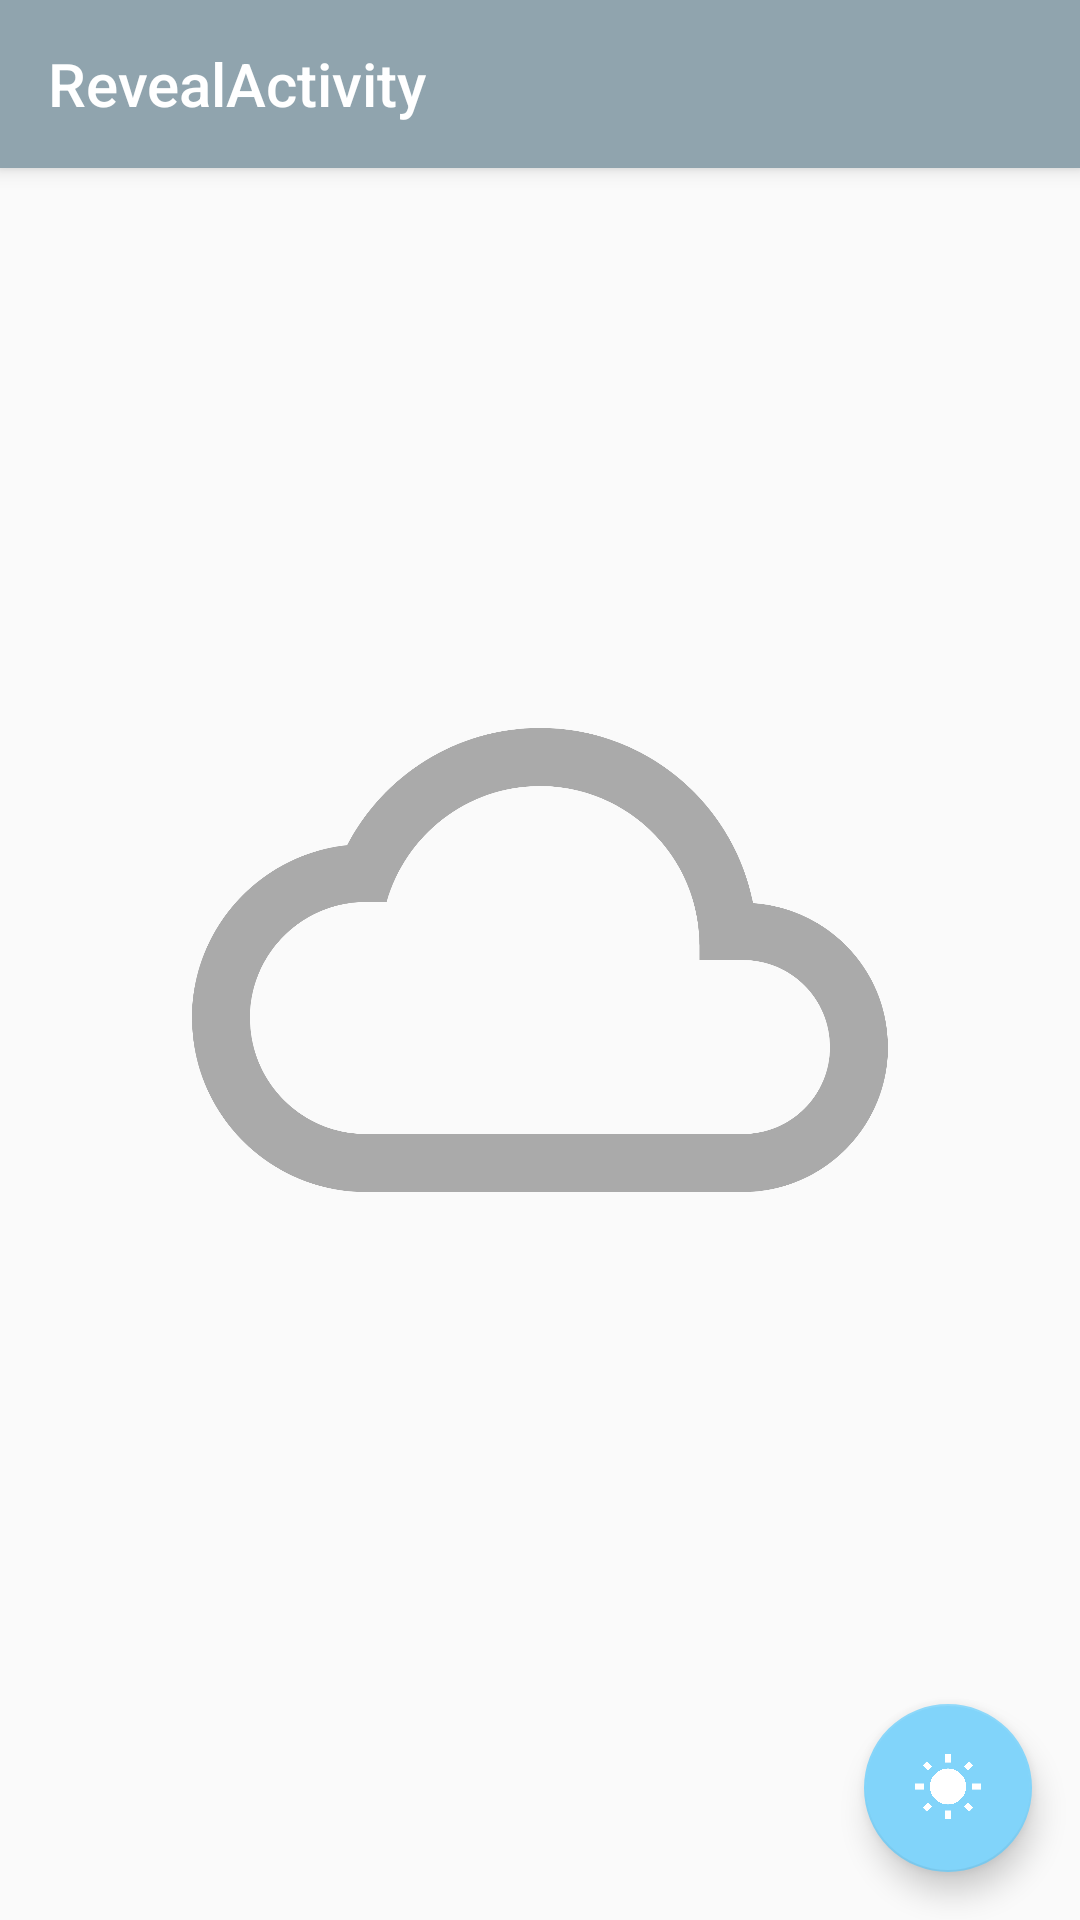

This screen was rendered from an Android layout file. Write that file and the resources it references.
<!-- AndroidManifest.xml: activity theme AppTheme.NoActionBar -->
<!-- res/layout/activity_main.xml -->
<?xml version="1.0" encoding="utf-8"?>
<android.support.design.widget.CoordinatorLayout xmlns:android="http://schemas.android.com/apk/res/android"
        xmlns:app="http://schemas.android.com/apk/res-auto"
        xmlns:tools="http://schemas.android.com/tools"
        android:id="@+id/main_activity"
        android:layout_width="match_parent"
        android:layout_height="match_parent"
        tools:context="com.tfighiera.revealactivity.MainActivity">

    <android.support.design.widget.AppBarLayout
            android:layout_height="wrap_content"
            android:layout_width="match_parent"
            android:theme="@style/AppTheme.AppBarOverlay">

        <android.support.v7.widget.Toolbar
                android:id="@+id/toolbar"
                android:layout_width="match_parent"
                android:layout_height="?attr/actionBarSize"
                android:background="?attr/colorPrimary"
                app:title="@string/app_name"
                app:popupTheme="@style/AppTheme.PopupOverlay" />

    </android.support.design.widget.AppBarLayout>

    <include layout="@layout/content_main" />

    <android.support.design.widget.FloatingActionButton
            android:id="@+id/fab"
            android:layout_width="wrap_content"
            android:layout_height="wrap_content"
            android:layout_gravity="bottom|end"
            android:scaleType="centerInside"
            android:tint="@android:color/background_light"
            app:srcCompat="@drawable/ic_wb_sunny_24dp"
            android:layout_marginEnd="16dp"
            android:layout_marginBottom="16dp"/>

</android.support.design.widget.CoordinatorLayout>
<!-- res/layout/content_main.xml (included above) -->
<?xml version="1.0" encoding="utf-8"?>
<ImageView xmlns:android="http://schemas.android.com/apk/res/android"
        xmlns:tools="http://schemas.android.com/tools"
        android:layout_width="match_parent"
        android:layout_height="match_parent"
        android:layout_margin="64dp"
        android:src="@drawable/ic_cloudy_24dp"
        tools:showIn="@layout/activity_main" />
<!-- resources referenced by this layout -->
<resources>
  <!-- drawable ic_cloudy_24dp (drawable) -->
  <vector xmlns:android="http://schemas.android.com/apk/res/android"
          android:width="24dp"
          android:height="24dp"
          android:viewportWidth="24.0"
          android:viewportHeight="24.0">
      <path
          android:fillColor="#aaa"
          android:pathData="M19.35,10.04C18.67,6.59 15.64,4 12,4 9.11,4 6.6,5.64 5.35,8.04 2.34,8.36 0,10.91 0,14c0,3.31 2.69,6 6,6h13c2.76,0 5,-2.24 5,-5 0,-2.64 -2.05,-4.78 -4.65,-4.96zM19,18H6c-2.21,0 -4,-1.79 -4,-4s1.79,-4 4,-4h0.71C7.37,7.69 9.48,6 12,6c3.04,0 5.5,2.46 5.5,5.5v0.5H19c1.66,0 3,1.34 3,3s-1.34,3 -3,3z"/>
  </vector>
  <!-- drawable ic_wb_sunny_24dp (drawable) -->
  <vector xmlns:android="http://schemas.android.com/apk/res/android"
          android:width="24dp"
          android:height="24dp"
          android:viewportWidth="24.0"
          android:viewportHeight="24.0">
      <path
          android:fillColor="#FDD835"
          android:pathData="M6.76,4.84l-1.8,-1.79 -1.41,1.41 1.79,1.79 1.42,-1.41zM4,10.5L1,10.5v2h3v-2zM13,0.55h-2L11,3.5h2L13,0.55zM20.45,4.46l-1.41,-1.41 -1.79,1.79 1.41,1.41 1.79,-1.79zM17.24,18.16l1.79,1.8 1.41,-1.41 -1.8,-1.79 -1.4,1.4zM20,10.5v2h3v-2h-3zM12,5.5c-3.31,0 -6,2.69 -6,6s2.69,6 6,6 6,-2.69 6,-6 -2.69,-6 -6,-6zM11,22.45h2L13,19.5h-2v2.95zM3.55,18.54l1.41,1.41 1.79,-1.8 -1.41,-1.41 -1.79,1.8z"/>
  </vector>
  <string name="app_name">RevealActivity</string>
  <style name="AppTheme.AppBarOverlay" parent="ThemeOverlay.AppCompat.Dark.ActionBar" />
  <style name="AppTheme.PopupOverlay" parent="ThemeOverlay.AppCompat.Light" />
  <style name="AppTheme.NoActionBar">
          <item name="windowActionBar">false</item>
          <item name="windowNoTitle">true</item>
      </style>
</resources>
